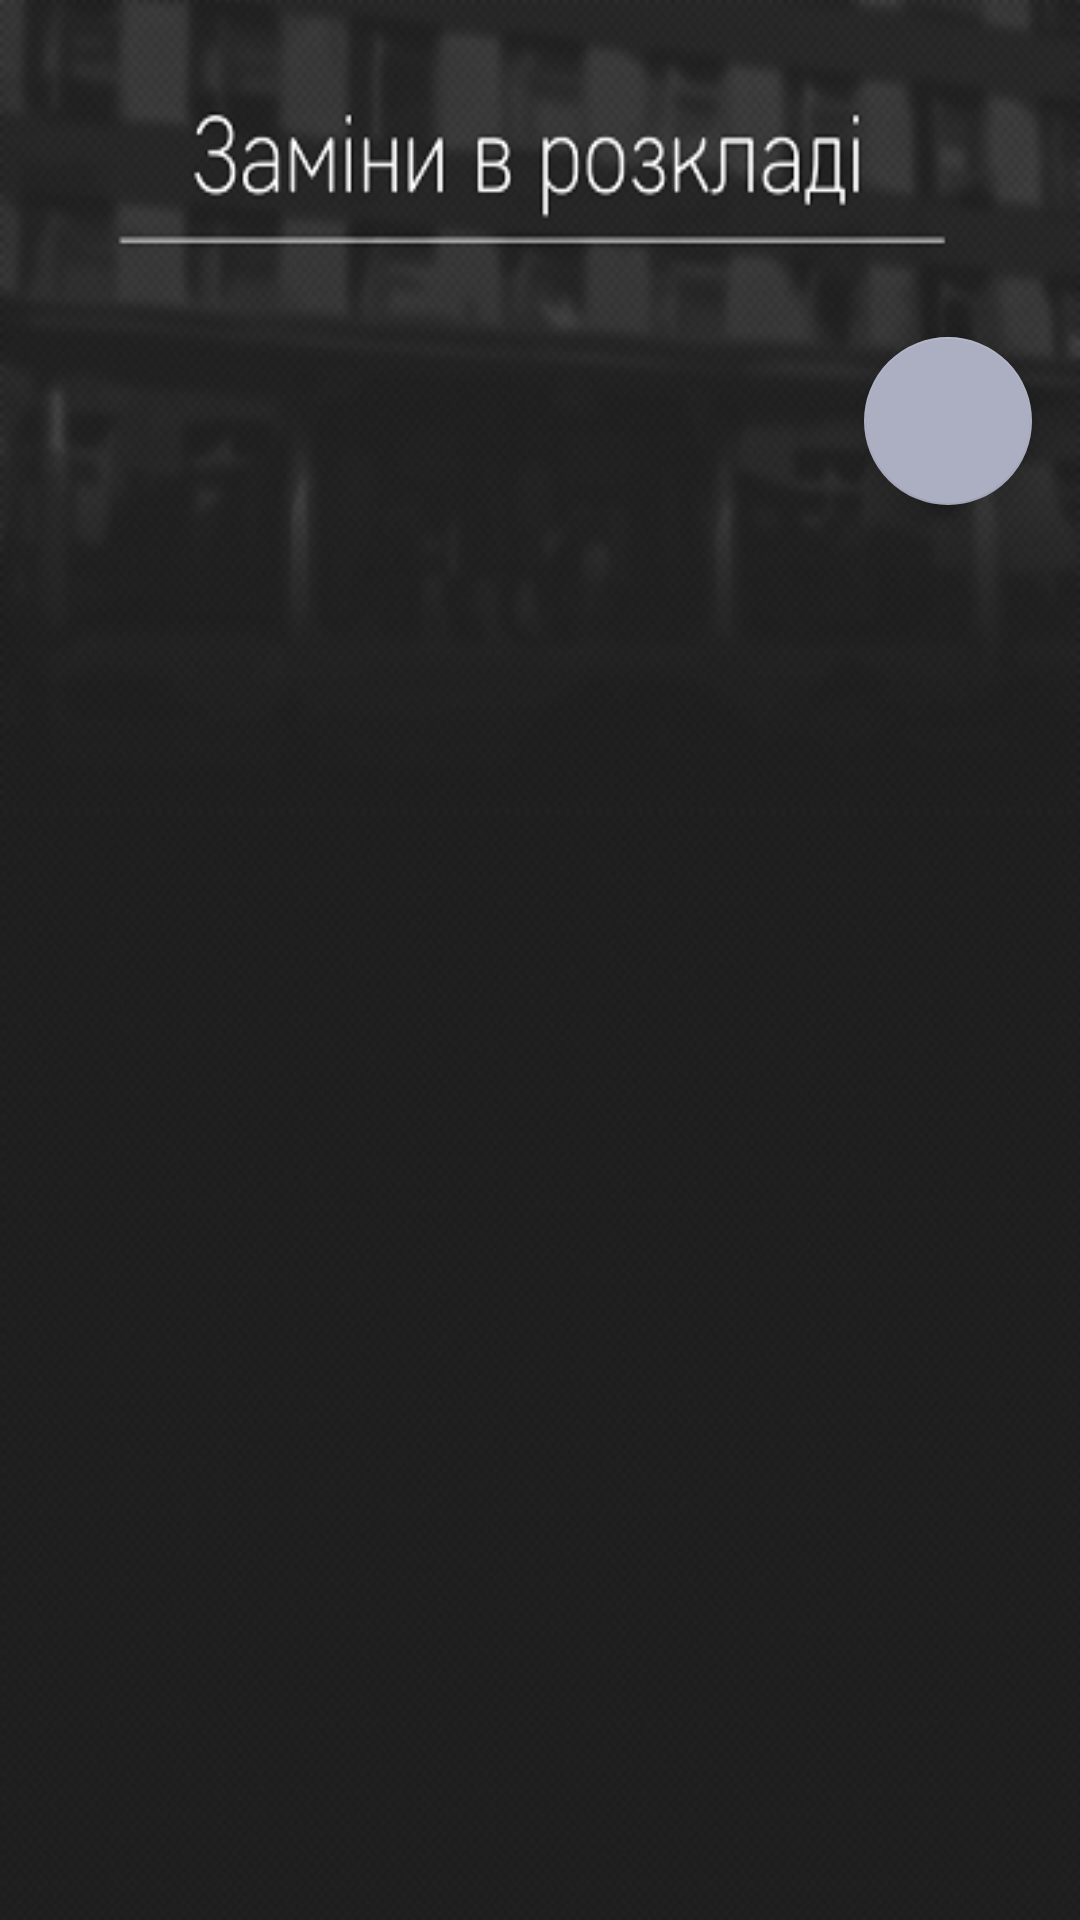

Here is an Android app screen rendered from its layout file. Give the layout XML and the strings, colors and styles it references.
<!-- AndroidManifest.xml: activity theme AppTheme.NoActionBar -->
<!-- res/layout/activity_replacement.xml -->
<?xml version="1.0" encoding="utf-8"?>
<android.support.design.widget.CoordinatorLayout
    xmlns:android="http://schemas.android.com/apk/res/android"
    xmlns:app="http://schemas.android.com/apk/res-auto"
    xmlns:tools="http://schemas.android.com/tools"
    android:layout_width="match_parent"
    android:layout_height="match_parent"
    android:fitsSystemWindows="true"
    tools:context=".Activity.ReplacementActivity">

    <android.support.v4.widget.NestedScrollView
        xmlns:android="http://schemas.android.com/apk/res/android"
        xmlns:app="http://schemas.android.com/apk/res-auto"
        xmlns:tools="http://schemas.android.com/tools"
        android:layout_width="match_parent"
        android:layout_height="match_parent"
        app:layout_behavior="@string/appbar_scrolling_view_behavior"
        tools:context=".Activity.ReplacementActivity"
        tools:showIn="@layout/activity_replacement"
        android:background="@drawable/replacements_back">

        <LinearLayout
            android:layout_width="match_parent"
            android:layout_height="wrap_content"
            android:layout_gravity="center_horizontal"
            android:orientation="vertical"
            android:layout_marginTop="100dp">

            <TextView
                android:id="@+id/dateReplace"
                android:layout_width="match_parent"
                android:layout_height="wrap_content"
                android:textStyle="normal"
                android:padding="10dp"
                android:textSize="15sp"
                android:gravity="center_horizontal"
                android:textColor="@color/light_grey"/>

            <android.support.v7.widget.CardView
                android:layout_gravity="center_horizontal"
                android:layout_width="match_parent"
                android:layout_height="wrap_content"
                android:layout_margin="10dp"
                app:cardUseCompatPadding="false"
                app:cardBackgroundColor="#4F879394">

                <GridLayout
                    android:id="@+id/gridGroup"
                    android:layout_gravity="center_horizontal"
                    android:layout_width="match_parent"
                    android:layout_height="wrap_content"
                    android:orientation="horizontal">

                </GridLayout>
            </android.support.v7.widget.CardView >

            <android.support.v7.widget.CardView
                android:id="@+id/cardReplace"
                android:layout_gravity="center_horizontal"
                android:layout_width="match_parent"
                android:layout_height="wrap_content"
                android:layout_margin="10dp"
                app:cardUseCompatPadding="false"
                app:cardCornerRadius="2dp"
                app:cardBackgroundColor="#4F879394">

                <LinearLayout
                    android:id="@+id/linearReplace"
                    android:layout_width="match_parent"
                    android:layout_height="wrap_content"
                    android:orientation="vertical">

                </LinearLayout>
            </android.support.v7.widget.CardView >
        </LinearLayout>
    </android.support.v4.widget.NestedScrollView>

    <android.support.design.widget.FloatingActionButton
        android:id="@+id/fab"
        android:layout_width="wrap_content"
        android:layout_height="wrap_content"
        android:layout_margin="@dimen/fab_margin"
        android:src="@drawable/ic_refresh_black_24dp"
        app:backgroundTint="#FFACAFC2"
        app:layout_anchor="@id/dateReplace"
        app:layout_anchorGravity="bottom|end" />

</android.support.design.widget.CoordinatorLayout>
<!-- resources referenced by this layout -->
<resources>
  <color name="light_grey">#E0E0E0</color>
  <dimen name="fab_margin">16dp</dimen>
  <!-- drawable replacements_back: png bitmap (drawable, 144264 bytes) -->
  <style name="AppTheme.NoActionBar">
          <item name="windowActionBar">false</item>
          <item name="windowNoTitle">true</item>
      </style>
</resources>
